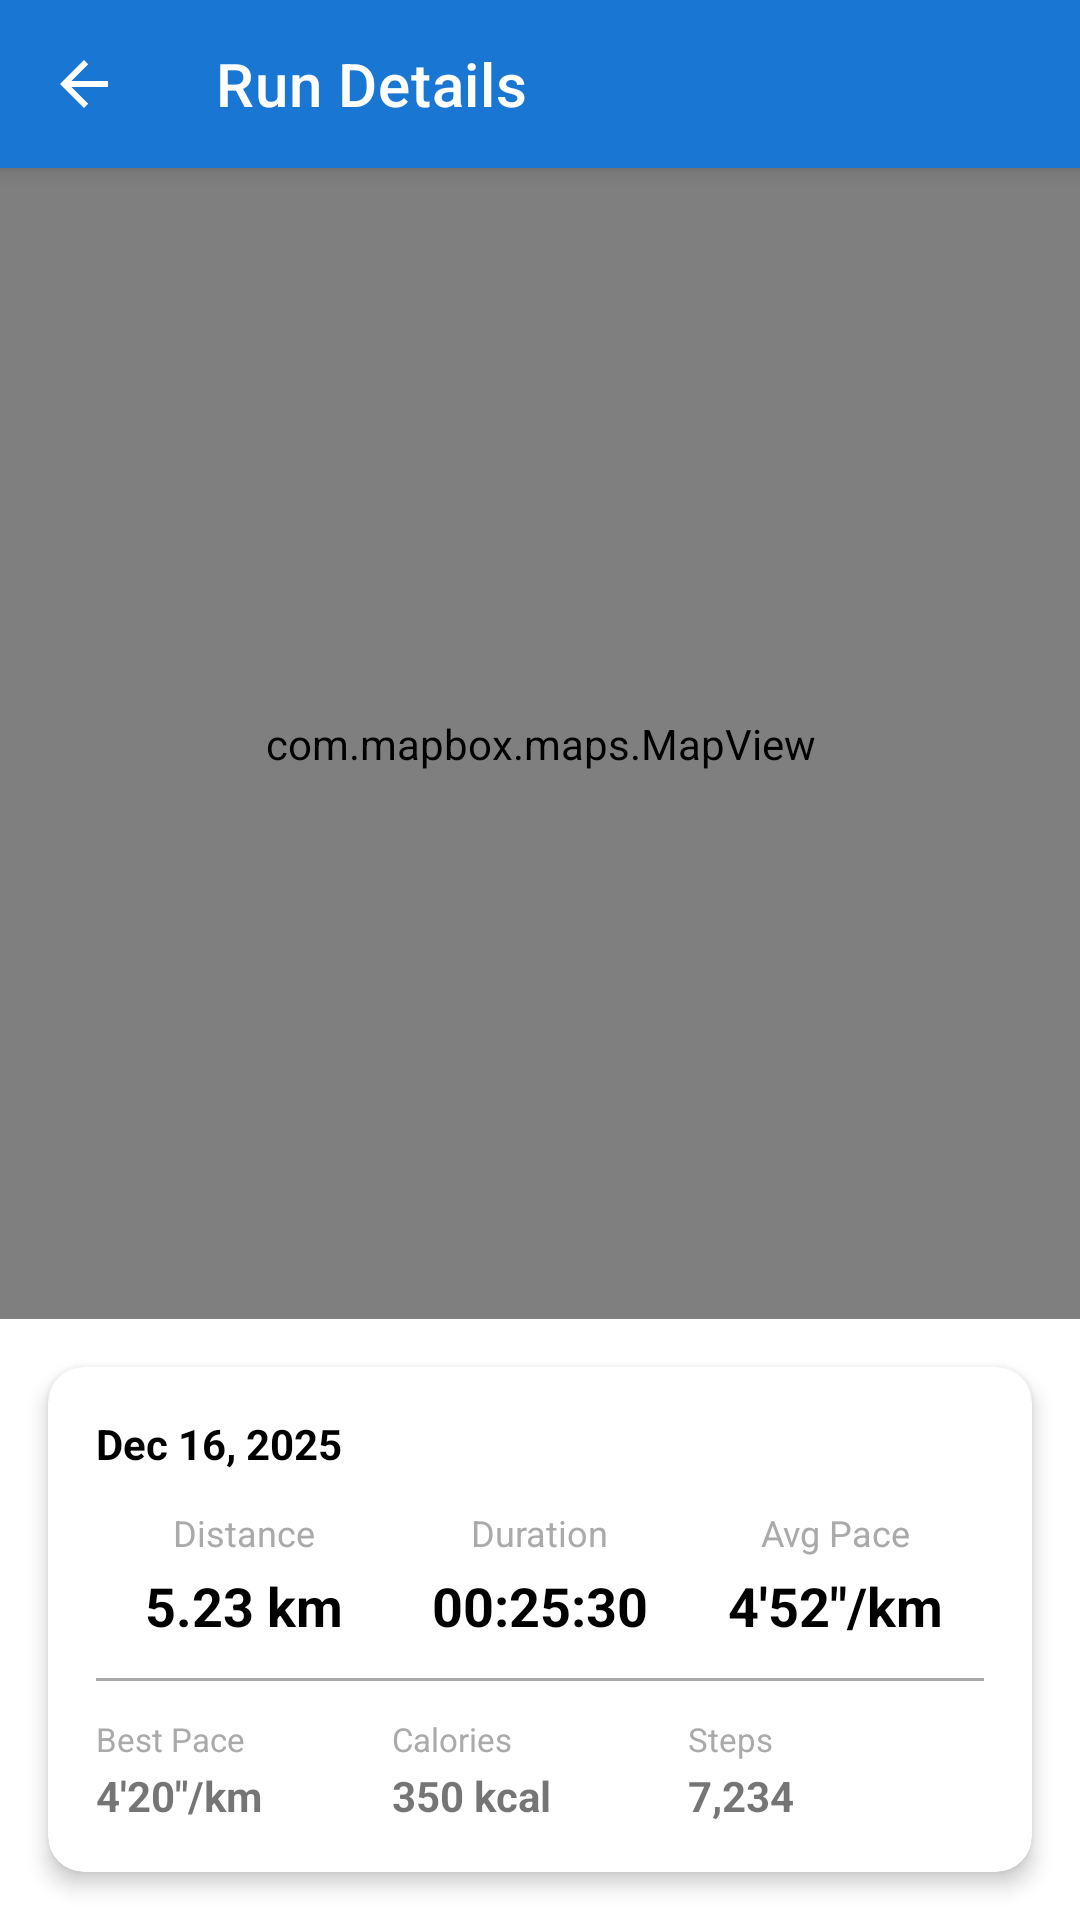

Reconstruct the res/layout file that produces this screen, plus the resources it refers to.
<!-- AndroidManifest.xml: application theme Theme.RunMapProApp -->
<!-- res/layout/activity_run_detail.xml -->
<?xml version="1.0" encoding="utf-8"?>
<LinearLayout xmlns:android="http://schemas.android.com/apk/res/android"
    xmlns:app="http://schemas.android.com/apk/res-auto"
    android:layout_width="match_parent"
    android:layout_height="match_parent"
    android:orientation="vertical">

    <com.google.android.material.appbar.MaterialToolbar
        android:id="@+id/toolbar"
        android:layout_width="match_parent"
        android:layout_height="?attr/actionBarSize"
        android:background="@color/deep_blue_500"
        android:elevation="4dp"
        app:title="@string/run_details_title"
        app:titleTextColor="@android:color/white"
        app:navigationIconTint="@android:color/white"
        app:navigationIcon="?attr/homeAsUpIndicator" />

    
    <com.mapbox.maps.MapView
        android:id="@+id/mapView"
        android:layout_width="match_parent"
        android:layout_height="0dp"
        android:layout_weight="1" />

    
    <com.google.android.material.card.MaterialCardView
        android:layout_width="match_parent"
        android:layout_height="wrap_content"
        android:layout_margin="16dp"
        app:cardElevation="4dp"
        app:cardCornerRadius="12dp">

        <LinearLayout
            android:layout_width="match_parent"
            android:layout_height="wrap_content"
            android:orientation="vertical"
            android:padding="16dp">

            <TextView
                android:id="@+id/tvRunDate"
                android:layout_width="match_parent"
                android:layout_height="wrap_content"
                android:text="Dec 16, 2025"
                android:textSize="14sp"
                android:textStyle="bold"
                android:textColor="@android:color/black"
                android:layout_marginBottom="12dp" />

            
            <LinearLayout
                android:layout_width="match_parent"
                android:layout_height="wrap_content"
                android:orientation="horizontal">

                
                <LinearLayout
                    android:layout_width="0dp"
                    android:layout_height="wrap_content"
                    android:layout_weight="1"
                    android:orientation="vertical"
                    android:gravity="center">

                    <TextView
                        android:layout_width="wrap_content"
                        android:layout_height="wrap_content"
                        android:text="@string/run_distance_label"
                        android:textSize="12sp"
                        android:textColor="@android:color/darker_gray" />

                    <TextView
                        android:id="@+id/tvDistance"
                        android:layout_width="wrap_content"
                        android:layout_height="wrap_content"
                        android:text="5.23 km"
                        android:textSize="18sp"
                        android:textStyle="bold"
                        android:textColor="@android:color/black"
                        android:layout_marginTop="4dp" />

                </LinearLayout>

                
                <LinearLayout
                    android:layout_width="0dp"
                    android:layout_height="wrap_content"
                    android:layout_weight="1"
                    android:orientation="vertical"
                    android:gravity="center">

                    <TextView
                        android:layout_width="wrap_content"
                        android:layout_height="wrap_content"
                        android:text="@string/run_duration_label"
                        android:textSize="12sp"
                        android:textColor="@android:color/darker_gray" />

                    <TextView
                        android:id="@+id/tvDuration"
                        android:layout_width="wrap_content"
                        android:layout_height="wrap_content"
                        android:text="00:25:30"
                        android:textSize="18sp"
                        android:textStyle="bold"
                        android:textColor="@android:color/black"
                        android:layout_marginTop="4dp" />

                </LinearLayout>

                
                <LinearLayout
                    android:layout_width="0dp"
                    android:layout_height="wrap_content"
                    android:layout_weight="1"
                    android:orientation="vertical"
                    android:gravity="center">

                    <TextView
                        android:layout_width="wrap_content"
                        android:layout_height="wrap_content"
                        android:text="@string/run_avg_pace_label"
                        android:textSize="12sp"
                        android:textColor="@android:color/darker_gray" />

                    <TextView
                        android:id="@+id/tvAvgPace"
                        android:layout_width="wrap_content"
                        android:layout_height="wrap_content"
                        android:text="4'52&quot;/km"
                        android:textSize="18sp"
                        android:textStyle="bold"
                        android:textColor="@android:color/black"
                        android:layout_marginTop="4dp" />

                </LinearLayout>

            </LinearLayout>

            
            <View
                android:layout_width="match_parent"
                android:layout_height="1dp"
                android:background="@android:color/darker_gray"
                android:layout_marginVertical="12dp" />

            
            <LinearLayout
                android:layout_width="match_parent"
                android:layout_height="wrap_content"
                android:orientation="horizontal">

                
                <LinearLayout
                    android:layout_width="0dp"
                    android:layout_height="wrap_content"
                    android:layout_weight="1"
                    android:orientation="vertical">

                    <TextView
                        android:layout_width="wrap_content"
                        android:layout_height="wrap_content"
                        android:text="@string/run_best_pace_label"
                        android:textSize="11sp"
                        android:textColor="@android:color/darker_gray" />

                    <TextView
                        android:id="@+id/tvBestPace"
                        android:layout_width="wrap_content"
                        android:layout_height="wrap_content"
                        android:text="4'20&quot;/km"
                        android:textSize="14sp"
                        android:textStyle="bold"
                        android:layout_marginTop="2dp" />

                </LinearLayout>

                
                <LinearLayout
                    android:layout_width="0dp"
                    android:layout_height="wrap_content"
                    android:layout_weight="1"
                    android:orientation="vertical">

                    <TextView
                        android:layout_width="wrap_content"
                        android:layout_height="wrap_content"
                        android:text="@string/run_calories_label"
                        android:textSize="11sp"
                        android:textColor="@android:color/darker_gray" />

                    <TextView
                        android:id="@+id/tvCalories"
                        android:layout_width="wrap_content"
                        android:layout_height="wrap_content"
                        android:text="350 kcal"
                        android:textSize="14sp"
                        android:textStyle="bold"
                        android:layout_marginTop="2dp" />

                </LinearLayout>

                
                <LinearLayout
                    android:layout_width="0dp"
                    android:layout_height="wrap_content"
                    android:layout_weight="1"
                    android:orientation="vertical">

                    <TextView
                        android:layout_width="wrap_content"
                        android:layout_height="wrap_content"
                        android:text="@string/run_steps_label"
                        android:textSize="11sp"
                        android:textColor="@android:color/darker_gray" />

                    <TextView
                        android:id="@+id/tvSteps"
                        android:layout_width="wrap_content"
                        android:layout_height="wrap_content"
                        android:text="7,234"
                        android:textSize="14sp"
                        android:textStyle="bold"
                        android:layout_marginTop="2dp" />

                </LinearLayout>

            </LinearLayout>

        </LinearLayout>

    </com.google.android.material.card.MaterialCardView>

</LinearLayout>
<!-- resources referenced by this layout -->
<resources>
  <color name="deep_blue_500">#1976D2</color>
  <string name="run_avg_pace_label">Avg Pace</string>
  <string name="run_best_pace_label">Best Pace</string>
  <string name="run_calories_label">Calories</string>
  <string name="run_details_title">Run Details</string>
  <string name="run_distance_label">Distance</string>
  <string name="run_duration_label">Duration</string>
  <string name="run_steps_label">Steps</string>
  <style name="Theme.RunMapProApp" parent="Theme.MaterialComponents.DayNight.NoActionBar">
          
          <item name="colorPrimary">@color/deep_blue_500</item>
          <item name="colorPrimaryVariant">@color/deep_blue_700</item>
          <item name="colorOnPrimary">@color/white</item>
          
          <item name="colorSecondary">@color/teal_200</item>
          <item name="colorSecondaryVariant">@color/teal_700</item>
          <item name="colorOnSecondary">@color/black</item>
          
          <item name="android:statusBarColor">?attr/colorPrimaryVariant</item>
          
          <item name="textInputStyle">@style/Widget.MaterialComponents.TextInputLayout.OutlinedBox</item>
          
      </style>
  <color name="deep_blue_700">#1565C0</color>
  <color name="white">#FFFFFFFF</color>
  <color name="teal_200">#FF03DAC5</color>
  <color name="teal_700">#FF018786</color>
  <color name="black">#FF000000</color>
</resources>
